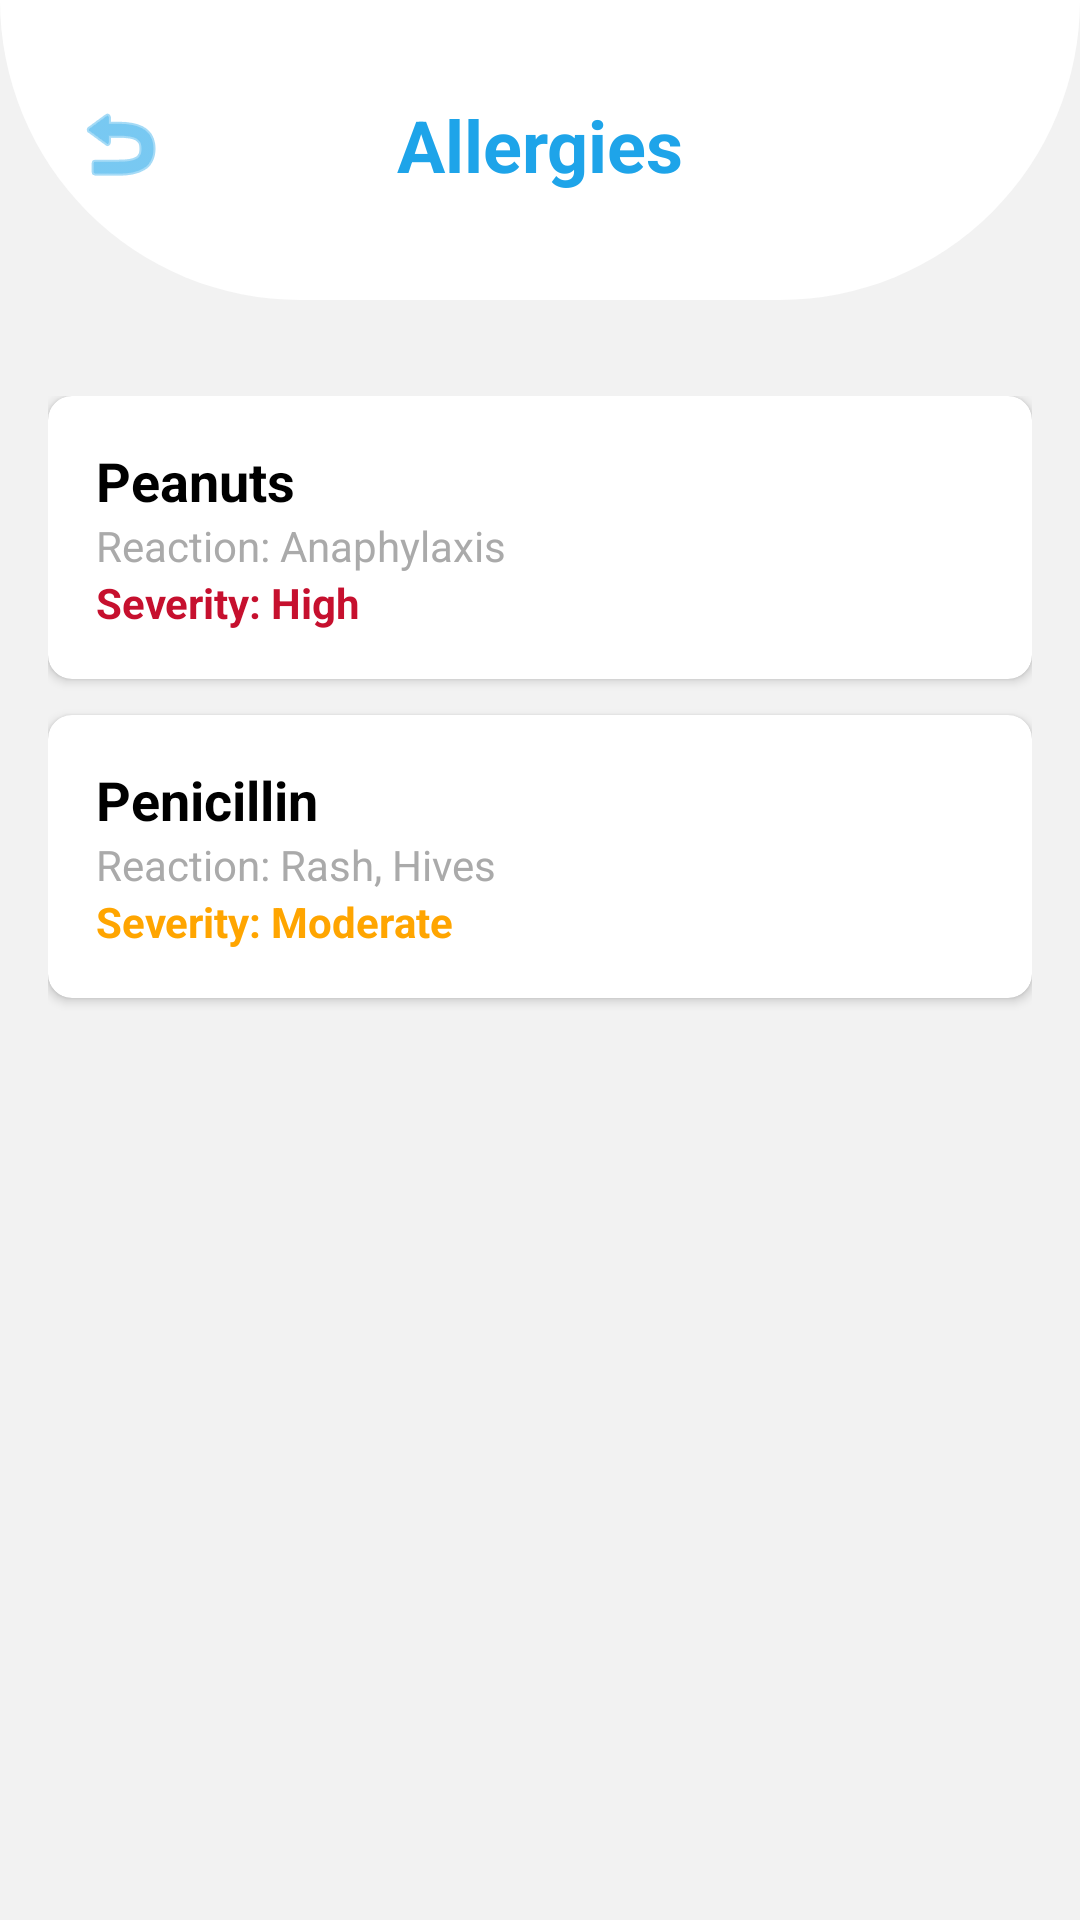

This screen was rendered from an Android layout file. Write that file and the resources it references.
<!-- AndroidManifest.xml: application theme Theme.LifeFill -->
<!-- res/layout/activity_allergies.xml -->
<?xml version="1.0" encoding="utf-8"?>
<androidx.constraintlayout.widget.ConstraintLayout xmlns:android="http://schemas.android.com/apk/res/android"
    xmlns:app="http://schemas.android.com/apk/res-auto"
    xmlns:tools="http://schemas.android.com/tools"
    android:id="@+id/main"
    android:layout_width="match_parent"
    android:layout_height="match_parent"
    android:background="@color/lifefill_bg"
    tools:context=".AllergiesActivity">

    
    <View
        android:id="@+id/header_bg_shape"
        android:layout_width="0dp"
        android:layout_height="100dp"
        android:background="@drawable/header_bg"
        app:layout_constraintEnd_toEndOf="parent"
        app:layout_constraintStart_toStartOf="parent"
        app:layout_constraintTop_toTopOf="parent" />

    <ImageButton
        android:id="@+id/btn_back"
        android:layout_width="48dp"
        android:layout_height="48dp"
        android:layout_marginStart="16dp"
        android:layout_marginTop="24dp"
        android:background="?attr/selectableItemBackgroundBorderless"
        android:contentDescription="Back"
        android:src="@android:drawable/ic_menu_revert"
        app:layout_constraintStart_toStartOf="parent"
        app:layout_constraintTop_toTopOf="parent"
        app:tint="@color/lifefill_primary" />

    <TextView
        android:id="@+id/title_allergies"
        android:layout_width="wrap_content"
        android:layout_height="wrap_content"
        android:text="@string/allergies"
        android:textColor="@color/lifefill_primary"
        android:textSize="24sp"
        android:textStyle="bold"
        android:layout_marginTop="32dp"
        app:layout_constraintTop_toTopOf="parent"
        app:layout_constraintStart_toStartOf="parent"
        app:layout_constraintEnd_toEndOf="parent" />

    <ScrollView
        android:layout_width="0dp"
        android:layout_height="0dp"
        android:layout_marginTop="16dp"
        app:layout_constraintTop_toBottomOf="@id/header_bg_shape"
        app:layout_constraintBottom_toBottomOf="parent"
        app:layout_constraintStart_toStartOf="parent"
        app:layout_constraintEnd_toEndOf="parent">

        <LinearLayout
            android:layout_width="match_parent"
            android:layout_height="wrap_content"
            android:orientation="vertical"
            android:padding="16dp">

            
            <androidx.cardview.widget.CardView
                android:layout_width="match_parent"
                android:layout_height="wrap_content"
                android:layout_marginBottom="12dp"
                app:cardCornerRadius="8dp"
                app:cardElevation="2dp">
                <LinearLayout
                    android:layout_width="match_parent"
                    android:layout_height="wrap_content"
                    android:orientation="vertical"
                    android:padding="16dp">
                    <TextView
                        android:layout_width="wrap_content"
                        android:layout_height="wrap_content"
                        android:text="Peanuts"
                        android:textColor="@color/black"
                        android:textSize="18sp"
                        android:textStyle="bold" />
                    <TextView
                        android:layout_width="wrap_content"
                        android:layout_height="wrap_content"
                        android:text="Reaction: Anaphylaxis"
                        android:textColor="@android:color/darker_gray"
                        android:textSize="14sp" />
                    <TextView
                        android:layout_width="wrap_content"
                        android:layout_height="wrap_content"
                        android:text="Severity: High"
                        android:textColor="@color/mychart_red"
                        android:textSize="14sp"
                        android:textStyle="bold" />
                </LinearLayout>
            </androidx.cardview.widget.CardView>

            
            <androidx.cardview.widget.CardView
                android:layout_width="match_parent"
                android:layout_height="wrap_content"
                android:layout_marginBottom="12dp"
                app:cardCornerRadius="8dp"
                app:cardElevation="2dp">
                <LinearLayout
                    android:layout_width="match_parent"
                    android:layout_height="wrap_content"
                    android:orientation="vertical"
                    android:padding="16dp">
                    <TextView
                        android:layout_width="wrap_content"
                        android:layout_height="wrap_content"
                        android:text="Penicillin"
                        android:textColor="@color/black"
                        android:textSize="18sp"
                        android:textStyle="bold" />
                    <TextView
                        android:layout_width="wrap_content"
                        android:layout_height="wrap_content"
                        android:text="Reaction: Rash, Hives"
                        android:textColor="@android:color/darker_gray"
                        android:textSize="14sp" />
                    <TextView
                        android:layout_width="wrap_content"
                        android:layout_height="wrap_content"
                        android:text="Severity: Moderate"
                        android:textColor="#FFA500"
                        android:textSize="14sp"
                        android:textStyle="bold" />
                </LinearLayout>
            </androidx.cardview.widget.CardView>

        </LinearLayout>
    </ScrollView>

</androidx.constraintlayout.widget.ConstraintLayout>
<!-- resources referenced by this layout -->
<resources>
  <color name="black">#FF000000</color>
  <color name="lifefill_bg">#F2F2F2</color>
  <color name="lifefill_primary">#1EA4E9</color>
  <color name="mychart_red">#C6102E</color>
  <!-- drawable header_bg (drawable) -->
  <?xml version="1.0" encoding="utf-8"?>
  <shape xmlns:android="http://schemas.android.com/apk/res/android">
      <solid android:color="@color/white" />
      <corners android:bottomLeftRadius="200dp" android:bottomRightRadius="200dp" />
  </shape>
  <string name="allergies">Allergies</string>
  <style name="Theme.LifeFill" parent="Base.Theme.LifeFill" />
  <color name="white">#FFFFFFFF</color>
  <style name="Base.Theme.LifeFill" parent="Theme.Material3.DayNight.NoActionBar">
          
          <item name="colorPrimary">@color/lifefill_primary</item>
          <item name="colorSecondary">@color/lifefill_accent</item>
          <item name="android:windowBackground">@color/lifefill_bg</item>
          <item name="android:statusBarColor">@color/lifefill_light_blue</item>
      </style>
  <color name="lifefill_accent">#35B6EE</color>
  <color name="lifefill_light_blue">#A8DDF5</color>
</resources>
